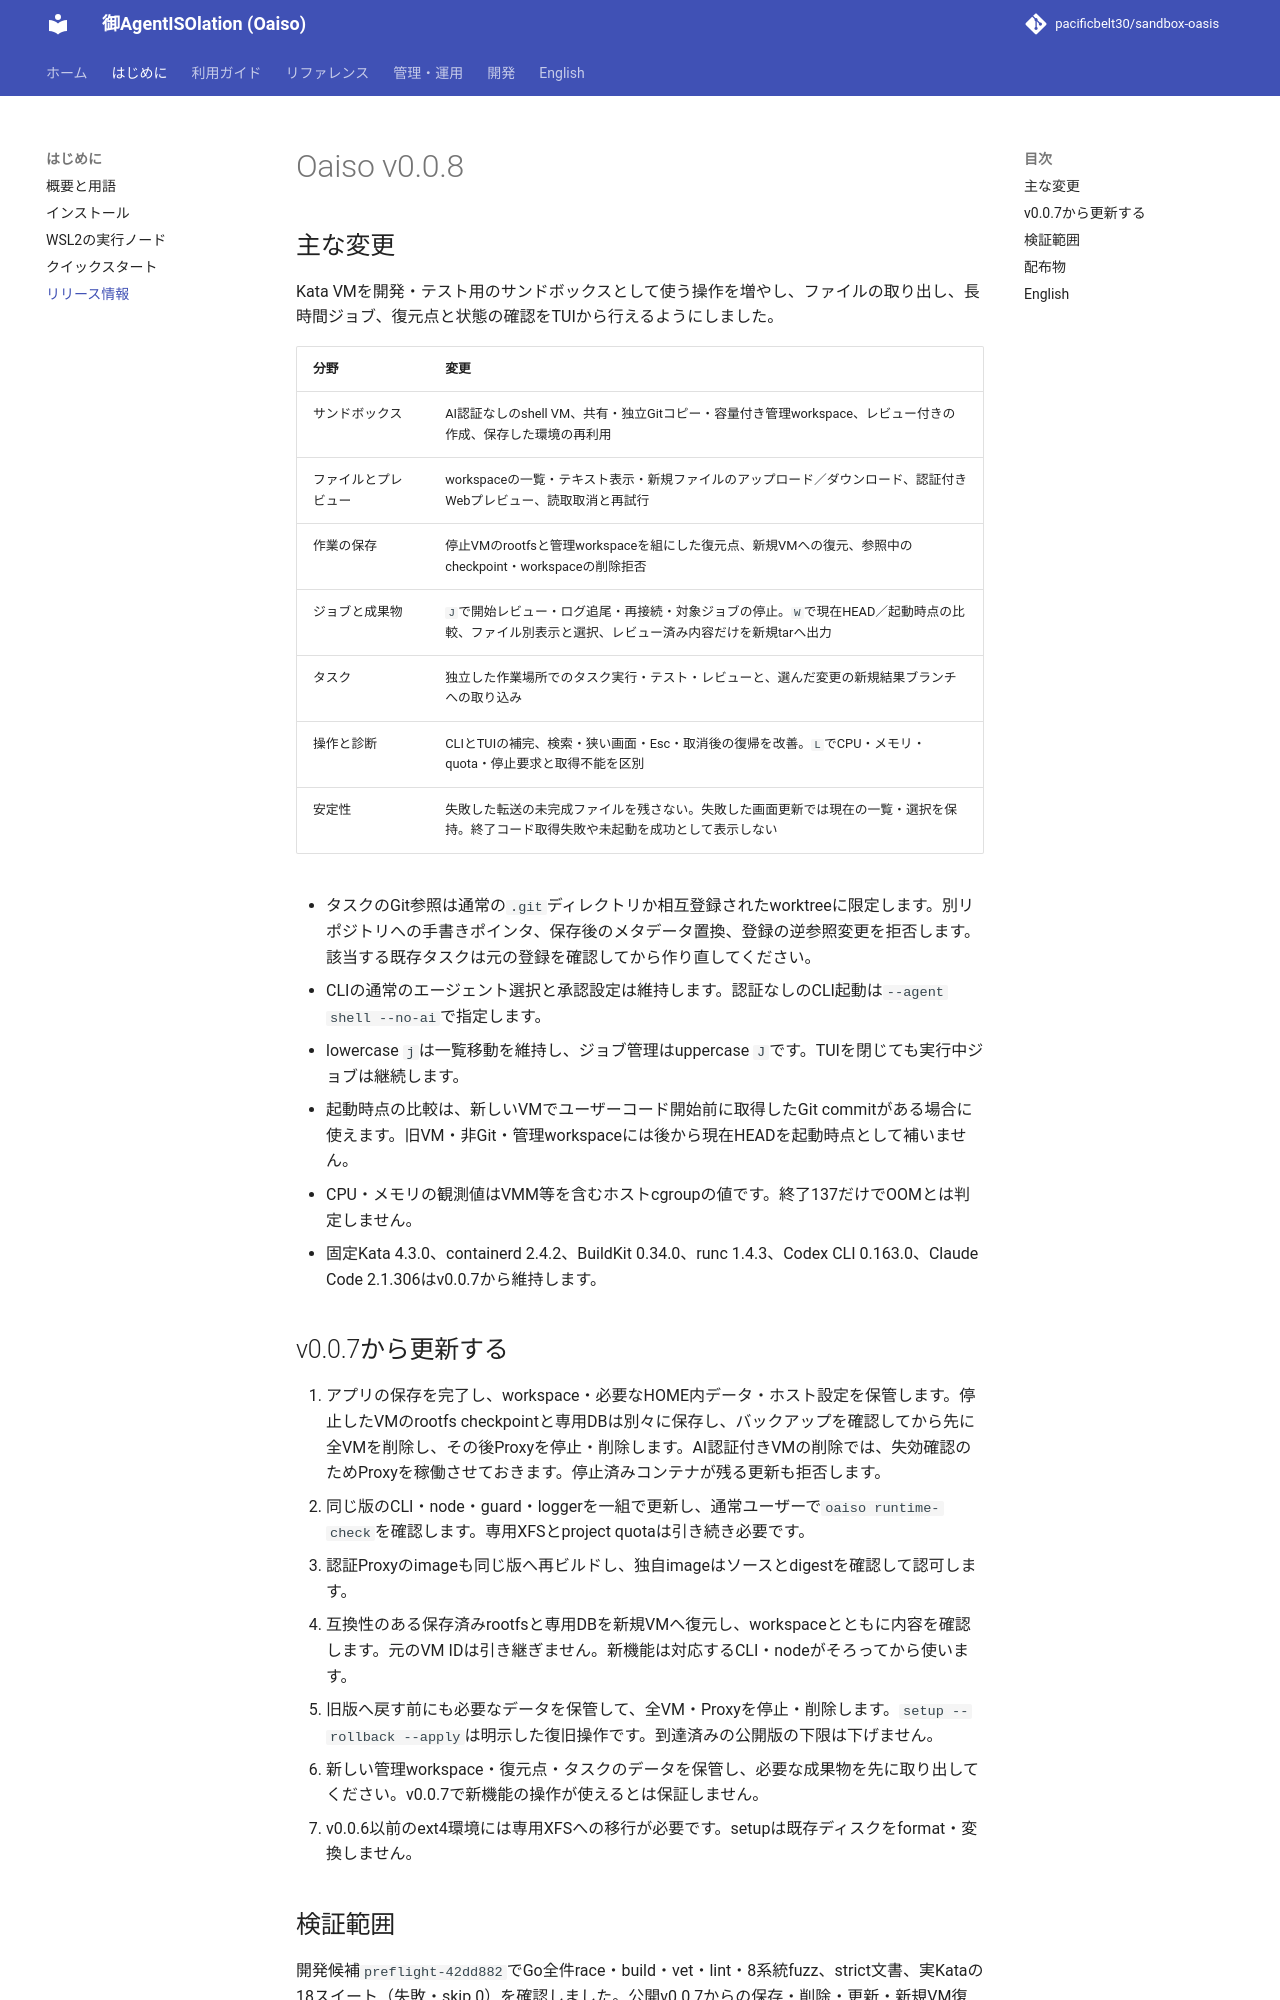

repository: pacificbelt30/sandbox-oasis · page: release-notes/index.html · generator: mkdocs

# Oaiso v0.0.8

## 主な変更

Kata VMを開発・テスト用のサンドボックスとして使う操作を増やし、ファイルの取り出し、長時間ジョブ、復元点と状態の確認をTUIから行えるようにしました。

| 分野 | 変更 |
|---|---|
| サンドボックス | AI認証なしのshell VM、共有・独立Gitコピー・容量付き管理workspace、レビュー付きの作成、保存した環境の再利用 |
| ファイルとプレビュー | workspaceの一覧・テキスト表示・新規ファイルのアップロード／ダウンロード、認証付きWebプレビュー、読取取消と再試行 |
| 作業の保存 | 停止VMのrootfsと管理workspaceを組にした復元点、新規VMへの復元、参照中のcheckpoint・workspaceの削除拒否 |
| ジョブと成果物 | `J`で開始レビュー・ログ追尾・再接続・対象ジョブの停止。`W`で現在HEAD／起動時点の比較、ファイル別表示と選択、レビュー済み内容だけを新規tarへ出力 |
| タスク | 独立した作業場所でのタスク実行・テスト・レビューと、選んだ変更の新規結果ブランチへの取り込み |
| 操作と診断 | CLIとTUIの補完、検索・狭い画面・Esc・取消後の復帰を改善。`L`でCPU・メモリ・quota・停止要求と取得不能を区別 |
| 安定性 | 失敗した転送の未完成ファイルを残さない。失敗した画面更新では現在の一覧・選択を保持。終了コード取得失敗や未起動を成功として表示しない |

- タスクのGit参照は通常の`.git`ディレクトリか相互登録されたworktreeに限定します。別リポジトリへの手書きポインタ、保存後のメタデータ置換、登録の逆参照変更を拒否します。該当する既存タスクは元の登録を確認してから作り直してください。

- CLIの通常のエージェント選択と承認設定は維持します。認証なしのCLI起動は`--agent shell --no-ai`で指定します。
- lowercase `j`は一覧移動を維持し、ジョブ管理はuppercase `J`です。TUIを閉じても実行中ジョブは継続します。
- 起動時点の比較は、新しいVMでユーザーコード開始前に取得したGit commitがある場合に使えます。旧VM・非Git・管理workspaceには後から現在HEADを起動時点として補いません。
- CPU・メモリの観測値はVMM等を含むホストcgroupの値です。終了137だけでOOMとは判定しません。
- 固定Kata 4.3.0、containerd 2.4.2、BuildKit 0.34.0、runc 1.4.3、Codex CLI 0.163.0、Claude Code 2.1.306はv0.0.7から維持します。

## v0.0.7から更新する

1. アプリの保存を完了し、workspace・必要なHOME内データ・ホスト設定を保管します。停止したVMのrootfs checkpointと専用DBは別々に保存し、バックアップを確認してから先に全VMを削除し、その後Proxyを停止・削除します。AI認証付きVMの削除では、失効確認のためProxyを稼働させておきます。停止済みコンテナが残る更新も拒否します。
2. 同じ版のCLI・node・guard・loggerを一組で更新し、通常ユーザーで`oaiso runtime-check`を確認します。専用XFSとproject quotaは引き続き必要です。
3. 認証Proxyのimageも同じ版へ再ビルドし、独自imageはソースとdigestを確認して認可します。
4. 互換性のある保存済みrootfsと専用DBを新規VMへ復元し、workspaceとともに内容を確認します。元のVM IDは引き継ぎません。新機能は対応するCLI・nodeがそろってから使います。

- 旧版へ戻す前にも必要なデータを保管して、全VM・Proxyを停止・削除します。`setup --rollback --apply`は明示した復旧操作です。到達済みの公開版の下限は下げません。
- 新しい管理workspace・復元点・タスクのデータを保管し、必要な成果物を先に取り出してください。v0.0.7で新機能の操作が使えるとは保証しません。
- v0.0.6以前のext4環境には専用XFSへの移行が必要です。setupは既存ディスクをformat・変換しません。

## 検証範囲

開発候補`preflight-42dd882`でGo全件race・build・vet・lint・8系統fuzz、strict文書、実Kataの18スイート（失敗・skip 0）を確認しました。公開v0.0.7からの保存・削除・更新・新規VM復元、故障時の自動復旧、v0.0.7へのrollbackと元バックアップの再復元、資源回収も成功しています。v0.0.8のクリーンな配布候補でも、archiveからの新規導入、通常ユーザーのGoなし計画表示、公開v0.0.7からの更新と新規VMへの復元、故障時の自動復旧、rollback後の再復元が成功しました。旧版への暗黙の適用をサービス停止前に拒否し、明示rollback後もv0.0.8の下限を維持しています。CLI・node・補助プログラム・受入バイナリの版をそろえ、最終的なVM・task・コンテナ・ネットワークの残留なしも確認しました。

外部AIの実アカウント認証・推論、実WSL、物理ホストの再起動、すべての端末・ブラウザーでの目視は対象外です。

## 配布物

公開時にarchive・install.sh・SHA256SUMS・sbom.cdx.json・provenance.jsonの5ファイルを配布します。archiveは静的Linux amd64のCLI・補助プログラム・manifest・ライセンス／noticeを含み、Kata等のruntime資産・作業image・認証情報は含みません。

ローカル候補にはGitHubの署名は付きません。公開物はタグのクリーンなソースからworkflowが生成し、署名・作成元・checksumを検証します。

---
